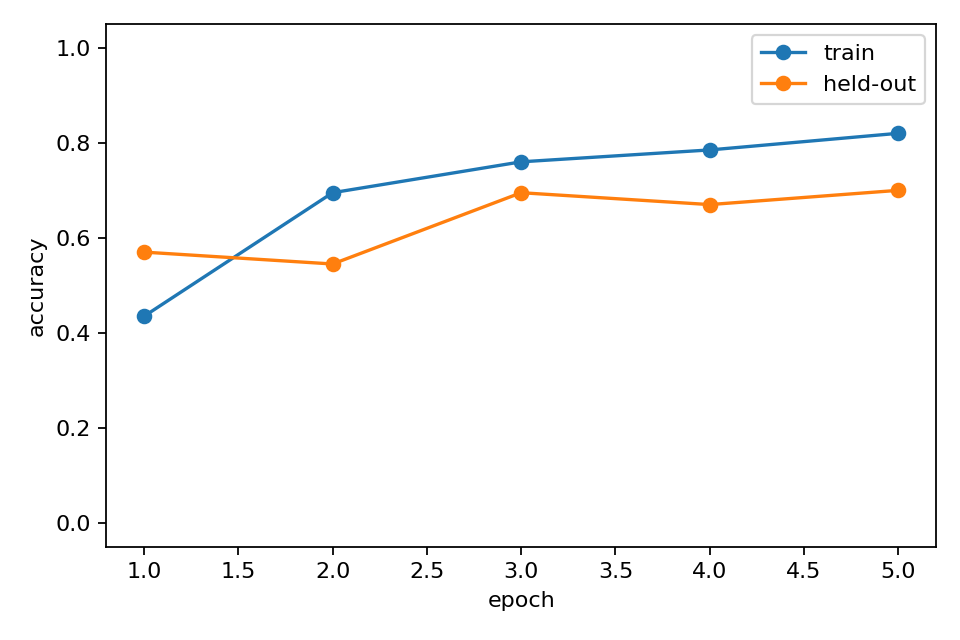

Source data for this figure (header and first rows):
epoch, train_accuracy, heldout_accuracy, epoch_wall_time_s
1, 0.435, 0.57, 93.24
2, 0.695, 0.545, 90.93
3, 0.76, 0.695, 92.01
4, 0.785, 0.67, 91.68
5, 0.82, 0.7, 91.64
